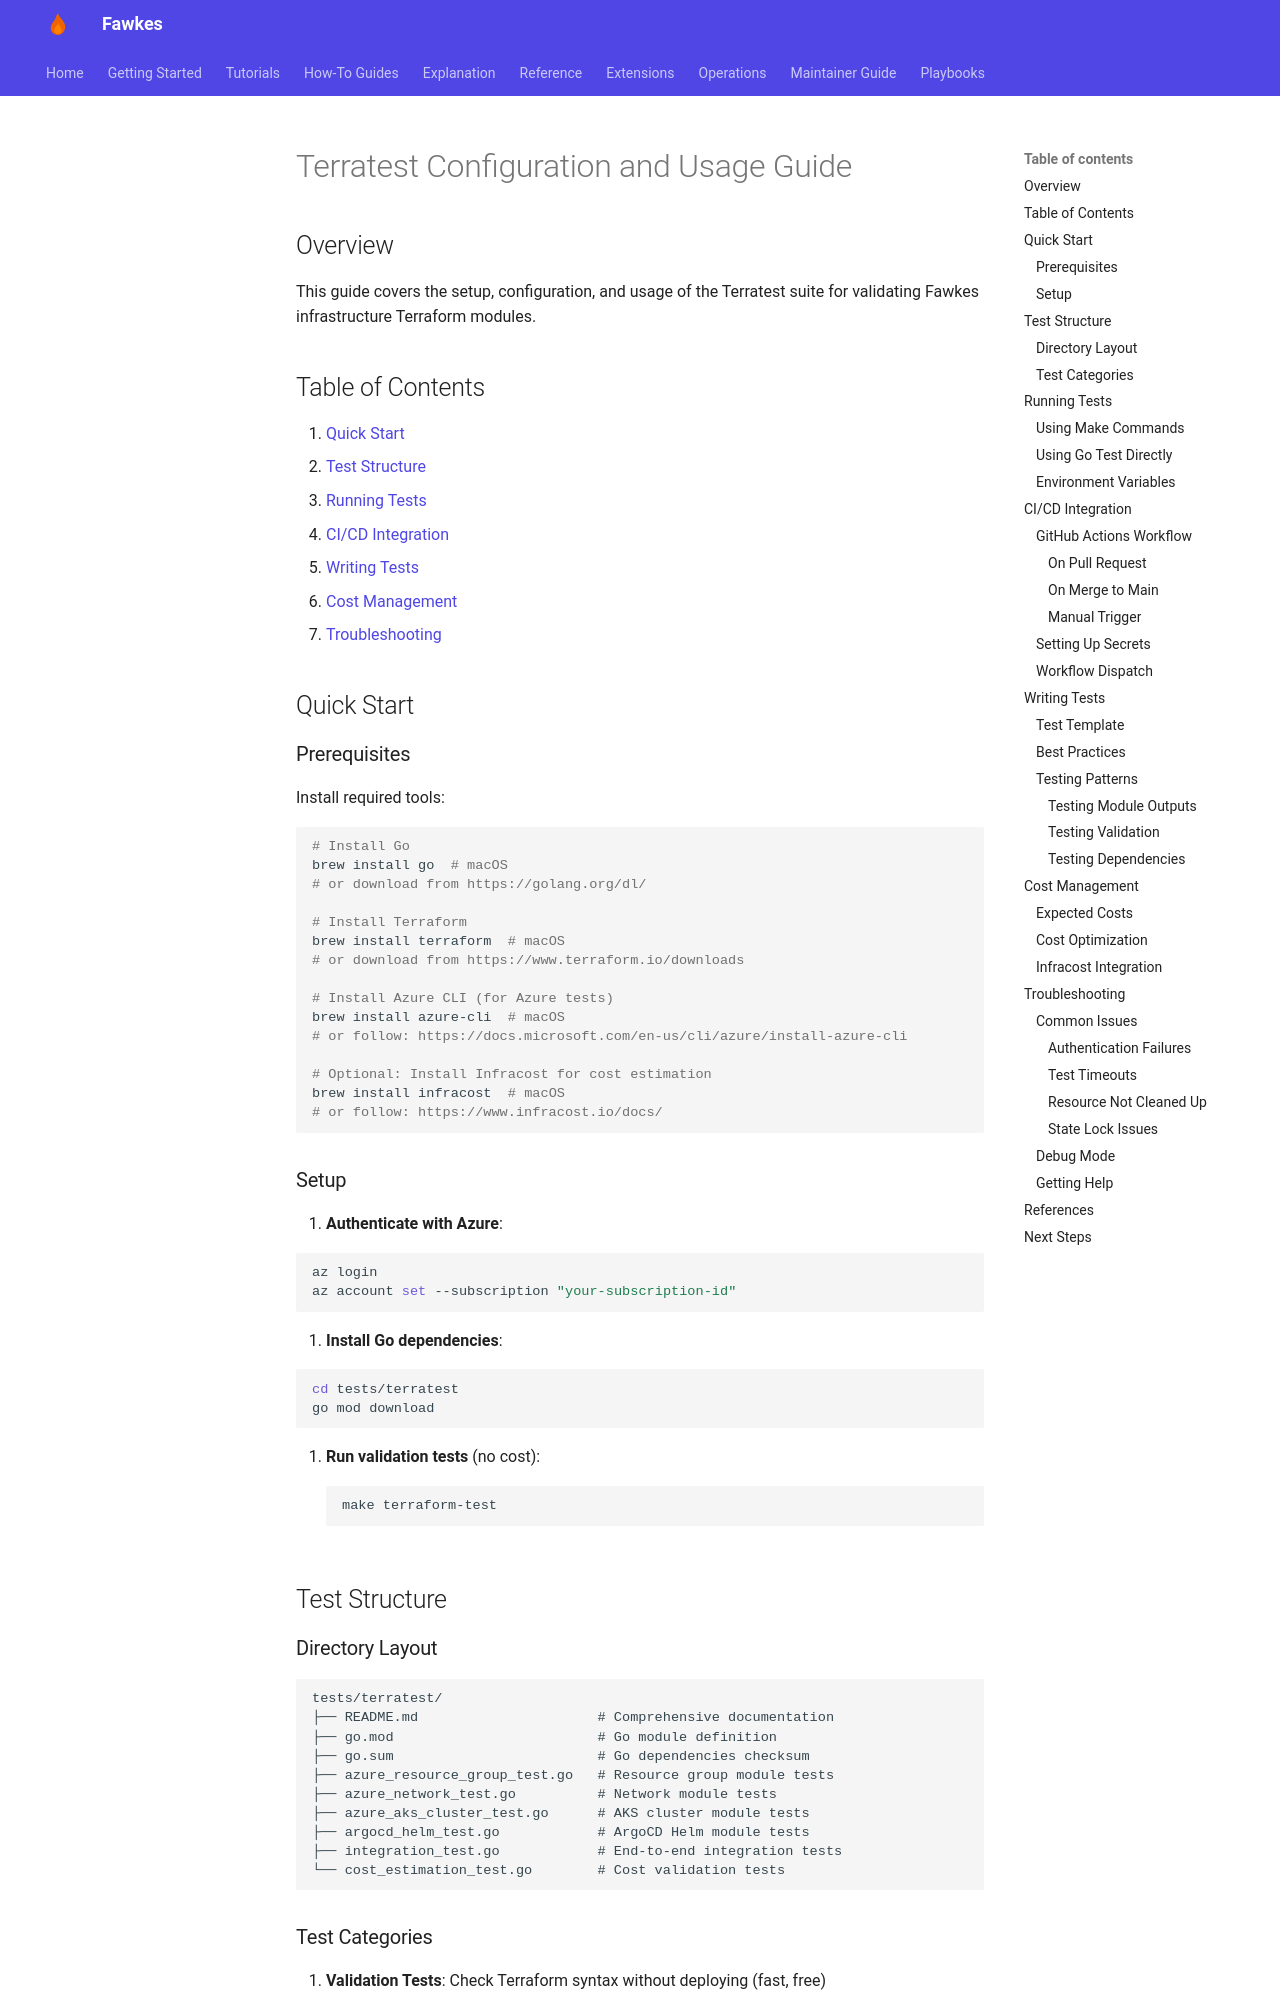

repository: paruff/fawkes · page: how-to/terratest-guide/index.html · generator: mkdocs

# Terratest Configuration and Usage Guide

## Overview

This guide covers the setup, configuration, and usage of the Terratest suite for validating Fawkes infrastructure Terraform modules.

## Table of Contents

1. [Quick Start](#quick-start)
2. [Test Structure](#test-structure)
3. [Running Tests](#running-tests)
4. [CI/CD Integration](#cicd-integration)
5. [Writing Tests](#writing-tests)
6. [Cost Management](#cost-management)
7. [Troubleshooting](#troubleshooting)

## Quick Start

### Prerequisites

Install required tools:

```bash
# Install Go
brew install go  # macOS
# or download from https://golang.org/dl/

# Install Terraform
brew install terraform  # macOS
# or download from https://www.terraform.io/downloads

# Install Azure CLI (for Azure tests)
brew install azure-cli  # macOS
# or follow: https://docs.microsoft.com/en-us/cli/azure/install-azure-cli

# Optional: Install Infracost for cost estimation
brew install infracost  # macOS
# or follow: https://www.infracost.io/docs/
```

### Setup

1. **Authenticate with Azure**:

   ```bash
   az login
   az account set --subscription "your-subscription-id"
   ```

2. **Install Go dependencies**:

   ```bash
   cd tests/terratest
   go mod download
   ```

3. **Run validation tests** (no cost):
   ```bash
   make terraform-test
   ```

## Test Structure

### Directory Layout

```
tests/terratest/
├── README.md                      # Comprehensive documentation
├── go.mod                         # Go module definition
├── go.sum                         # Go dependencies checksum
├── azure_resource_group_test.go   # Resource group module tests
├── azure_network_test.go          # Network module tests
├── azure_aks_cluster_test.go      # AKS cluster module tests
├── argocd_helm_test.go            # ArgoCD Helm module tests
├── integration_test.go            # End-to-end integration tests
└── cost_estimation_test.go        # Cost validation tests
```
